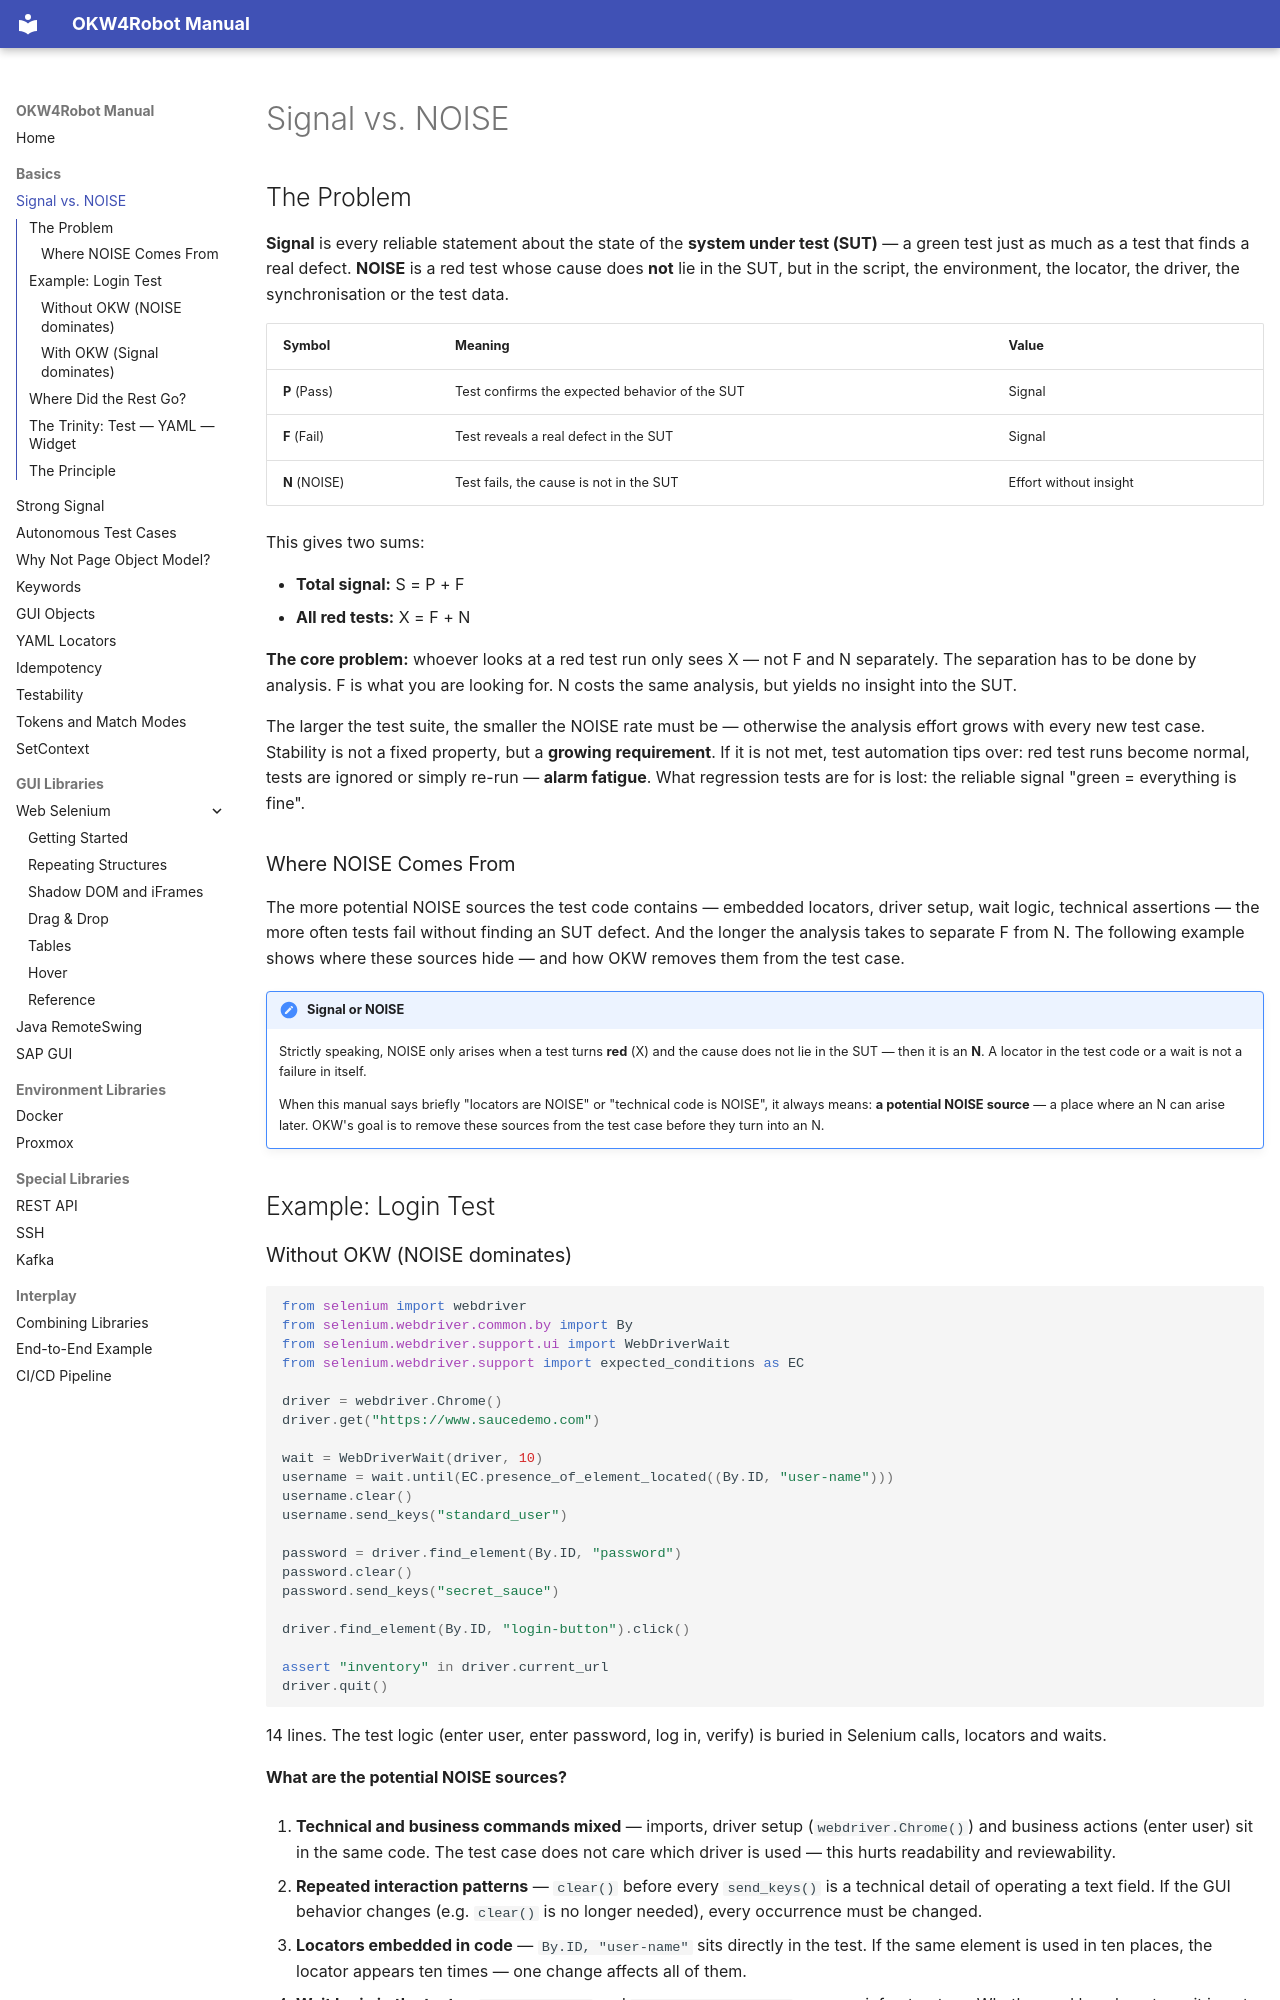

repository: Hrabovszki1023/okw-examples · page: grundlagen/signal-vs-noise/index.html · generator: mkdocs

---
source_hash: f88489a7ac62
---

# Signal vs. NOISE

## The Problem

**Signal** is every reliable statement about the state of the **system
under test (SUT)** — a green test just as much as a test that finds a
real defect. **NOISE** is a red test whose cause does **not** lie in the
SUT, but in the script, the environment, the locator, the driver, the
synchronisation or the test data.

| Symbol | Meaning | Value |
|---|---|---|
| **P** (Pass) | Test confirms the expected behavior of the SUT | Signal |
| **F** (Fail) | Test reveals a real defect in the SUT | Signal |
| **N** (NOISE) | Test fails, the cause is not in the SUT | Effort without insight |

This gives two sums:

- **Total signal:** S = P + F
- **All red tests:** X = F + N

**The core problem:** whoever looks at a red test run only sees X — not F
and N separately. The separation has to be done by analysis. F is what
you are looking for. N costs the same analysis, but yields no insight
into the SUT.

The larger the test suite, the smaller the NOISE rate must be —
otherwise the analysis effort grows with every new test case. Stability
is not a fixed property, but a **growing requirement**. If it is not
met, test automation tips over: red test
runs become normal, tests are ignored or simply re-run — **alarm
fatigue**. What regression tests are for is lost: the reliable signal
"green = everything is fine".

### Where NOISE Comes From

The more potential NOISE sources the test code contains — embedded
locators, driver setup, wait logic, technical assertions — the more often
tests fail without finding an SUT defect. And the longer the analysis
takes to separate F from N. The following example shows where these
sources hide — and how OKW removes them from the test case.

!!! note "Signal or NOISE"
    Strictly speaking, NOISE only arises when a test turns **red** (X)
    and the cause does not lie in the SUT — then it is an **N**. A
    locator in the test code or a wait is not a failure in itself.

    When this manual says briefly "locators are NOISE" or "technical
    code is NOISE", it always means: **a potential NOISE source** — a
    place where an N can arise later. OKW's goal is to remove these
    sources from the test case before they turn into an N.

## Example: Login Test
